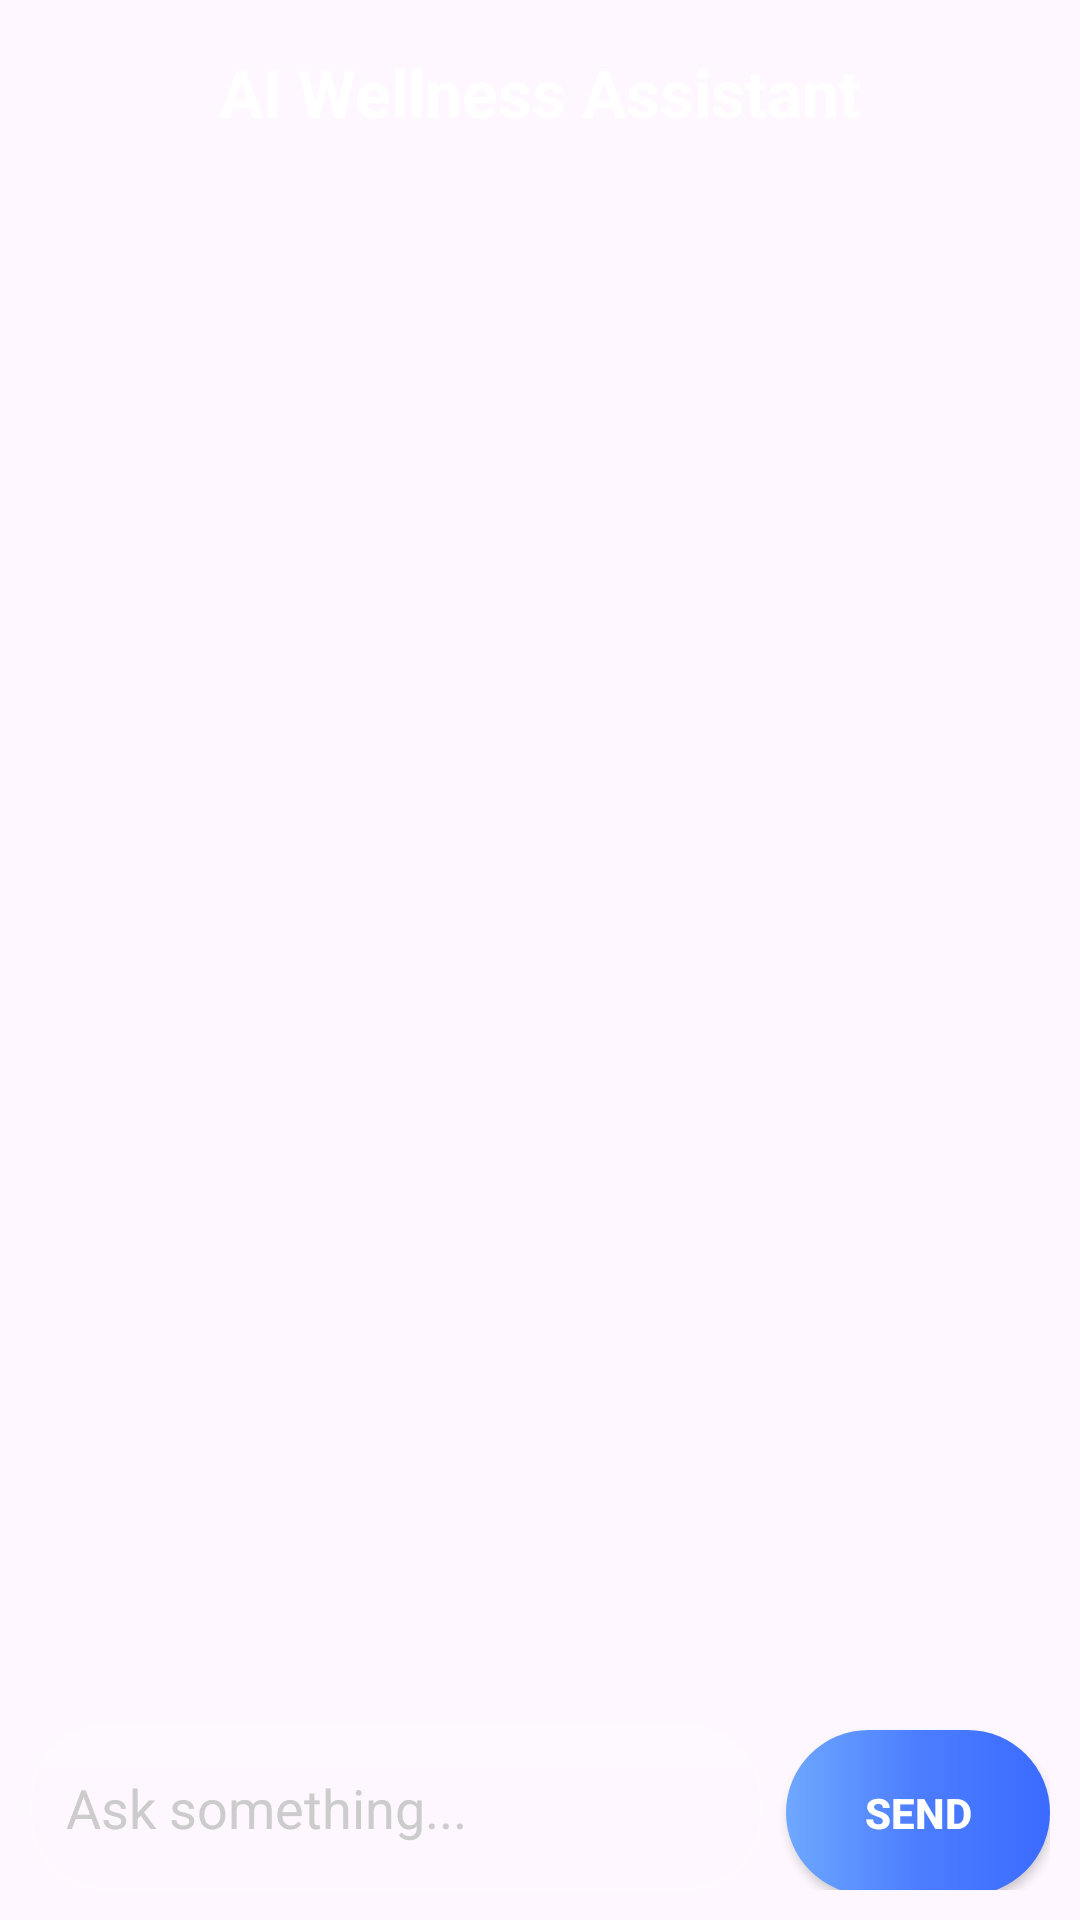

Reconstruct the res/layout file that produces this screen, plus the resources it refers to.
<!-- AndroidManifest.xml: application theme Theme.SocialMediaAdiction -->
<!-- res/layout/activity_chat_bot.xml -->
<?xml version="1.0" encoding="utf-8"?>
<LinearLayout xmlns:android="http://schemas.android.com/apk/res/android"
    android:layout_width="match_parent"
    android:layout_height="match_parent"
    android:orientation="vertical"
    android:background="@drawable/bg_gradient">

    

    <TextView
        android:layout_width="match_parent"
        android:layout_height="wrap_content"
        android:text="AI Wellness Assistant"
        android:textColor="#FFFFFF"
        android:textSize="22sp"
        android:textStyle="bold"
        android:gravity="center"
        android:padding="16dp"/>

    

    <ScrollView
        android:id="@+id/chatScroll"
        android:layout_width="match_parent"
        android:layout_height="0dp"
        android:layout_weight="1"
        android:padding="12dp">

        <LinearLayout
            android:id="@+id/chatContainer"
            android:layout_width="match_parent"
            android:layout_height="wrap_content"
            android:orientation="vertical">

        </LinearLayout>

    </ScrollView>

    

    <LinearLayout
        android:layout_width="match_parent"
        android:layout_height="wrap_content"
        android:orientation="horizontal"
        android:padding="10dp">

        <EditText
            android:id="@+id/etMessage"
            android:layout_width="0dp"
            android:layout_height="55dp"
            android:layout_weight="1"
            android:hint="Ask something..."
            android:textColor="#FFFFFF"
            android:textColorHint="#CCCCCC"
            android:background="@drawable/bg_glass_card"
            android:padding="12dp"/>

        <Button
            android:id="@+id/btnSend"
            android:layout_width="wrap_content"
            android:layout_height="55dp"
            android:text="Send"
            android:textStyle="bold"
            android:textColor="#FFFFFF"
            android:layout_marginStart="8dp"
            android:background="@drawable/bg_btn_blue"/>

    </LinearLayout>

</LinearLayout>
<!-- resources referenced by this layout -->
<resources>
  <!-- drawable bg_btn_blue (drawable) -->
  <shape xmlns:android="http://schemas.android.com/apk/res/android">
      <gradient
          android:startColor="#6EA8FF"
          android:centerColor="#4C7DFF"
          android:endColor="#3A6BFF"
          android:angle="0"/>
      <corners android:radius="30dp"/>
  </shape>
  <!-- drawable bg_glass_card (drawable) -->
  <shape xmlns:android="http://schemas.android.com/apk/res/android">
  
      <gradient
          android:startColor="#22FFFFFF"
          android:endColor="#08FFFFFF"
          android:angle="270"/>
  
      <corners android:radius="24dp"/>
  
      <stroke
          android:width="1dp"
          android:color="#18FFFFFF"/>
  </shape>
  <!-- drawable bg_gradient (drawable) -->
  <layer-list xmlns:android="http://schemas.android.com/apk/res/android">
  
      
      <item>
          <shape>
              <gradient
                  android:angle="270"
                  android:startColor="#2C1E5A"
                  android:centerColor="#3B2A7A"
                  android:endColor="#4B3C9E"/>
          </shape>
      </item>
  
      
      <item>
          <bitmap
              android:src="@drawable/stars"
              android:tileMode="repeat"/>
      </item>
  
  </layer-list>
  <style name="Theme.SocialMediaAdiction" parent="Base.Theme.SocialMediaAdiction" />
  <style name="Base.Theme.SocialMediaAdiction" parent="Theme.Material3.DayNight.NoActionBar">
          
          
      </style>
</resources>
